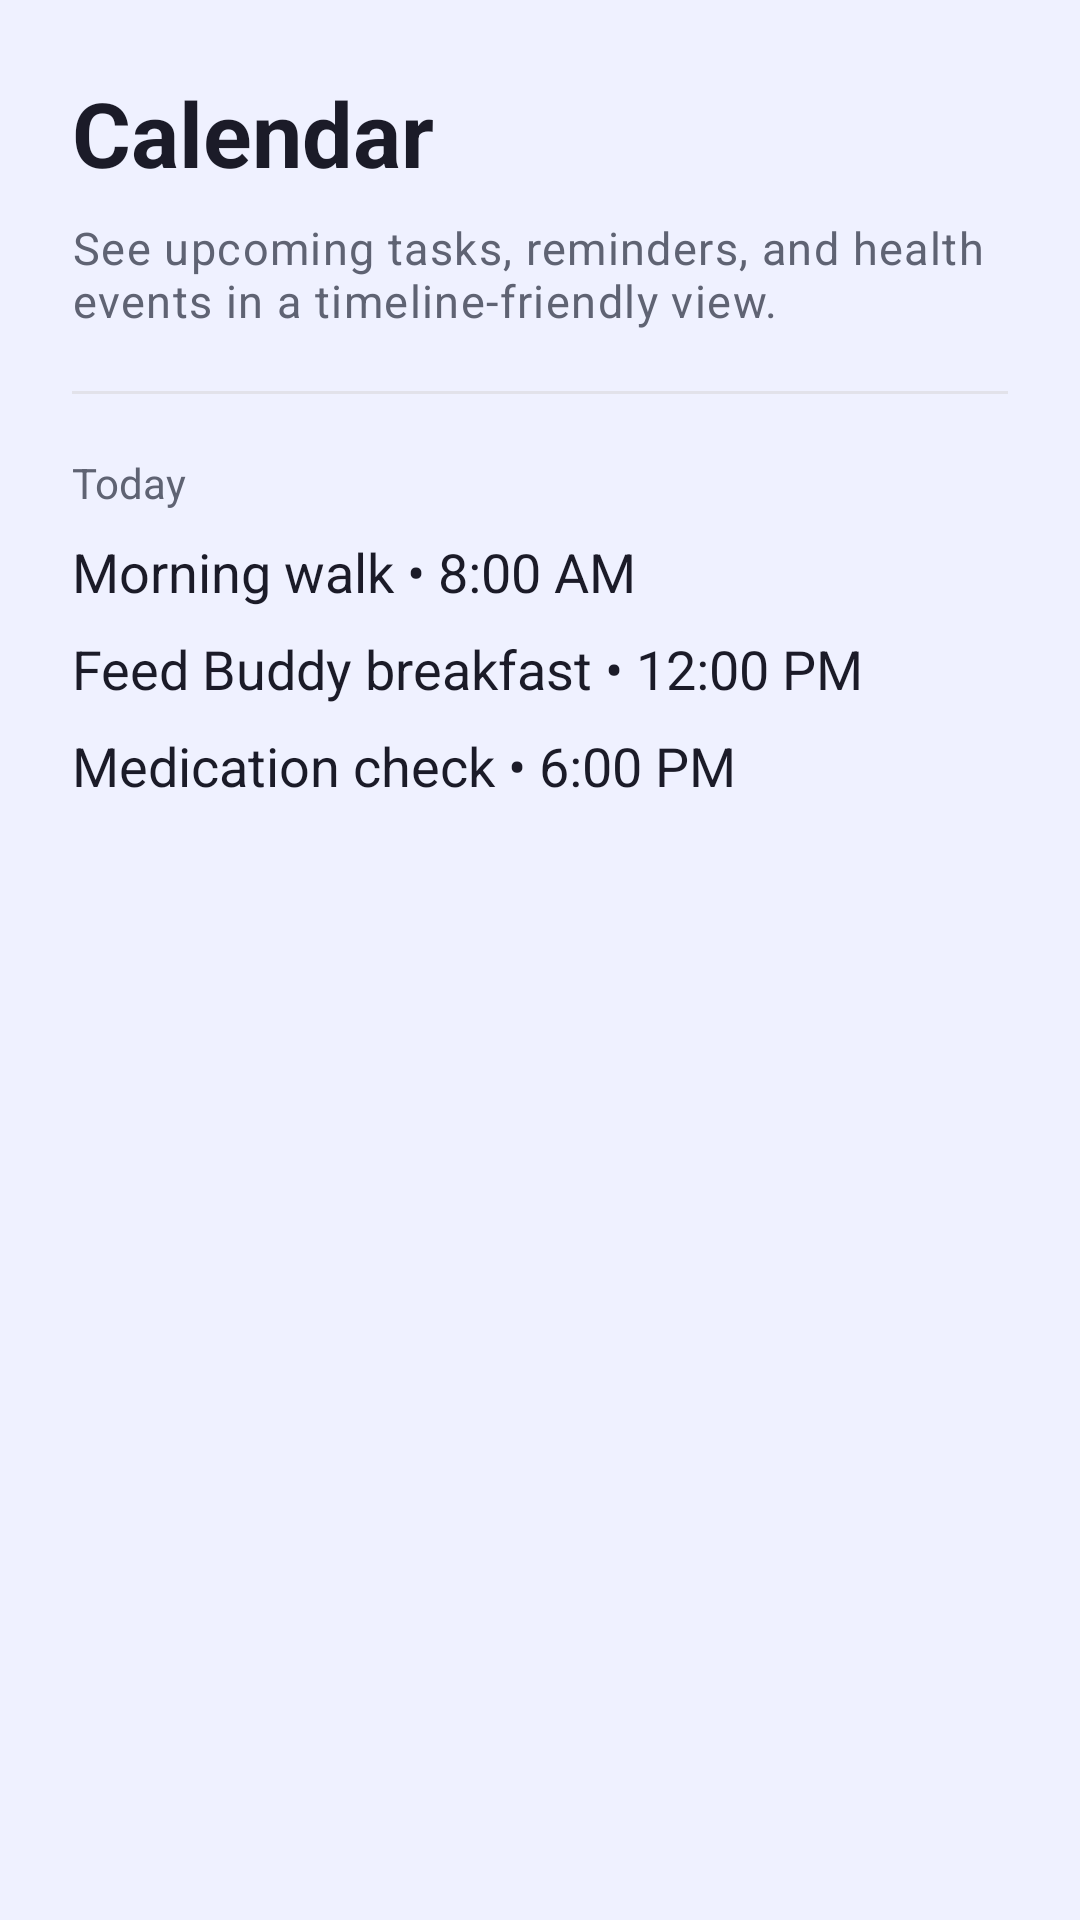

Reconstruct the res/layout file that produces this screen, plus the resources it refers to.
<!-- AndroidManifest.xml: application theme Theme.PetPlanner -->
<!-- res/layout/fragment_calendar.xml -->
<?xml version="1.0" encoding="utf-8"?>
<ScrollView xmlns:android="http://schemas.android.com/apk/res/android"
    android:layout_width="match_parent"
    android:layout_height="match_parent"
    android:background="@color/surface"
    android:padding="@dimen/padding_large">

    <LinearLayout
        android:layout_width="match_parent"
        android:layout_height="wrap_content"
        android:orientation="vertical">

        <TextView
            android:id="@+id/calendarTitle"
            style="@style/PetPlanner.Text.Title"
            android:layout_width="wrap_content"
            android:layout_height="wrap_content"
            android:text="Calendar" />

        <TextView
            style="@style/PetPlanner.Text.Subtitle"
            android:layout_width="wrap_content"
            android:layout_height="wrap_content"
            android:layout_marginTop="8dp"
            android:text="See upcoming tasks, reminders, and health events in a timeline-friendly view." />

        <View
            android:layout_width="match_parent"
            android:layout_height="1dp"
            android:layout_marginTop="20dp"
            android:background="@color/divider" />

        <TextView
            android:layout_width="wrap_content"
            android:layout_height="wrap_content"
            android:layout_marginTop="20dp"
            android:text="Today"
            android:textColor="@color/onBackgroundSecondary"
            android:textSize="14sp" />

        <TextView
            android:layout_width="match_parent"
            android:layout_height="wrap_content"
            android:layout_marginTop="8dp"
            android:text="Morning walk • 8:00 AM"
            android:textColor="@color/onBackground"
            android:textSize="18sp" />

        <TextView
            android:layout_width="match_parent"
            android:layout_height="wrap_content"
            android:layout_marginTop="8dp"
            android:text="Feed Buddy breakfast • 12:00 PM"
            android:textColor="@color/onBackground"
            android:textSize="18sp" />

        <TextView
            android:layout_width="match_parent"
            android:layout_height="wrap_content"
            android:layout_marginTop="8dp"
            android:text="Medication check • 6:00 PM"
            android:textColor="@color/onBackground"
            android:textSize="18sp" />

    </LinearLayout>
</ScrollView>
<!-- resources referenced by this layout -->
<resources>
  <color name="divider">#E2E2EA</color>
  <color name="onBackground">#1B1B28</color>
  <color name="onBackgroundSecondary">#5F6373</color>
  <color name="surface">#EFF1FF</color>
  <dimen name="padding_large">24dp</dimen>
  <style name="PetPlanner.Text.Subtitle" parent="TextAppearance.MaterialComponents.Body1">
          <item name="android:textColor">@color/onBackgroundSecondary</item>
          <item name="android:textSize">15sp</item>
      </style>
  <style name="PetPlanner.Text.Title" parent="TextAppearance.MaterialComponents.Headline5">
          <item name="android:textColor">@color/onBackground</item>
          <item name="android:textStyle">bold</item>
          <item name="android:textSize">30sp</item>
      </style>
  <style name="Theme.PetPlanner" parent="Theme.MaterialComponents.Light.NoActionBar.Bridge">
          <item name="android:colorBackground">@color/background</item>
          <item name="colorSurface">@color/surface</item>
          <item name="colorPrimary">@color/primary</item>
          <item name="colorPrimaryVariant">@color/primaryDark</item>
          <item name="colorOnPrimary">@android:color/white</item>
          <item name="colorSecondary">@color/secondary</item>
          <item name="colorOnSecondary">@android:color/white</item>
          <item name="android:textColorPrimary">@color/onBackground</item>
          <item name="android:textColorSecondary">@color/onBackgroundSecondary</item>
      </style>
  <color name="background">#F4F5FF</color>
  <color name="primary">#5D81F8</color>
  <color name="primaryDark">#4561D4</color>
  <color name="secondary">#7C8AF5</color>
</resources>
